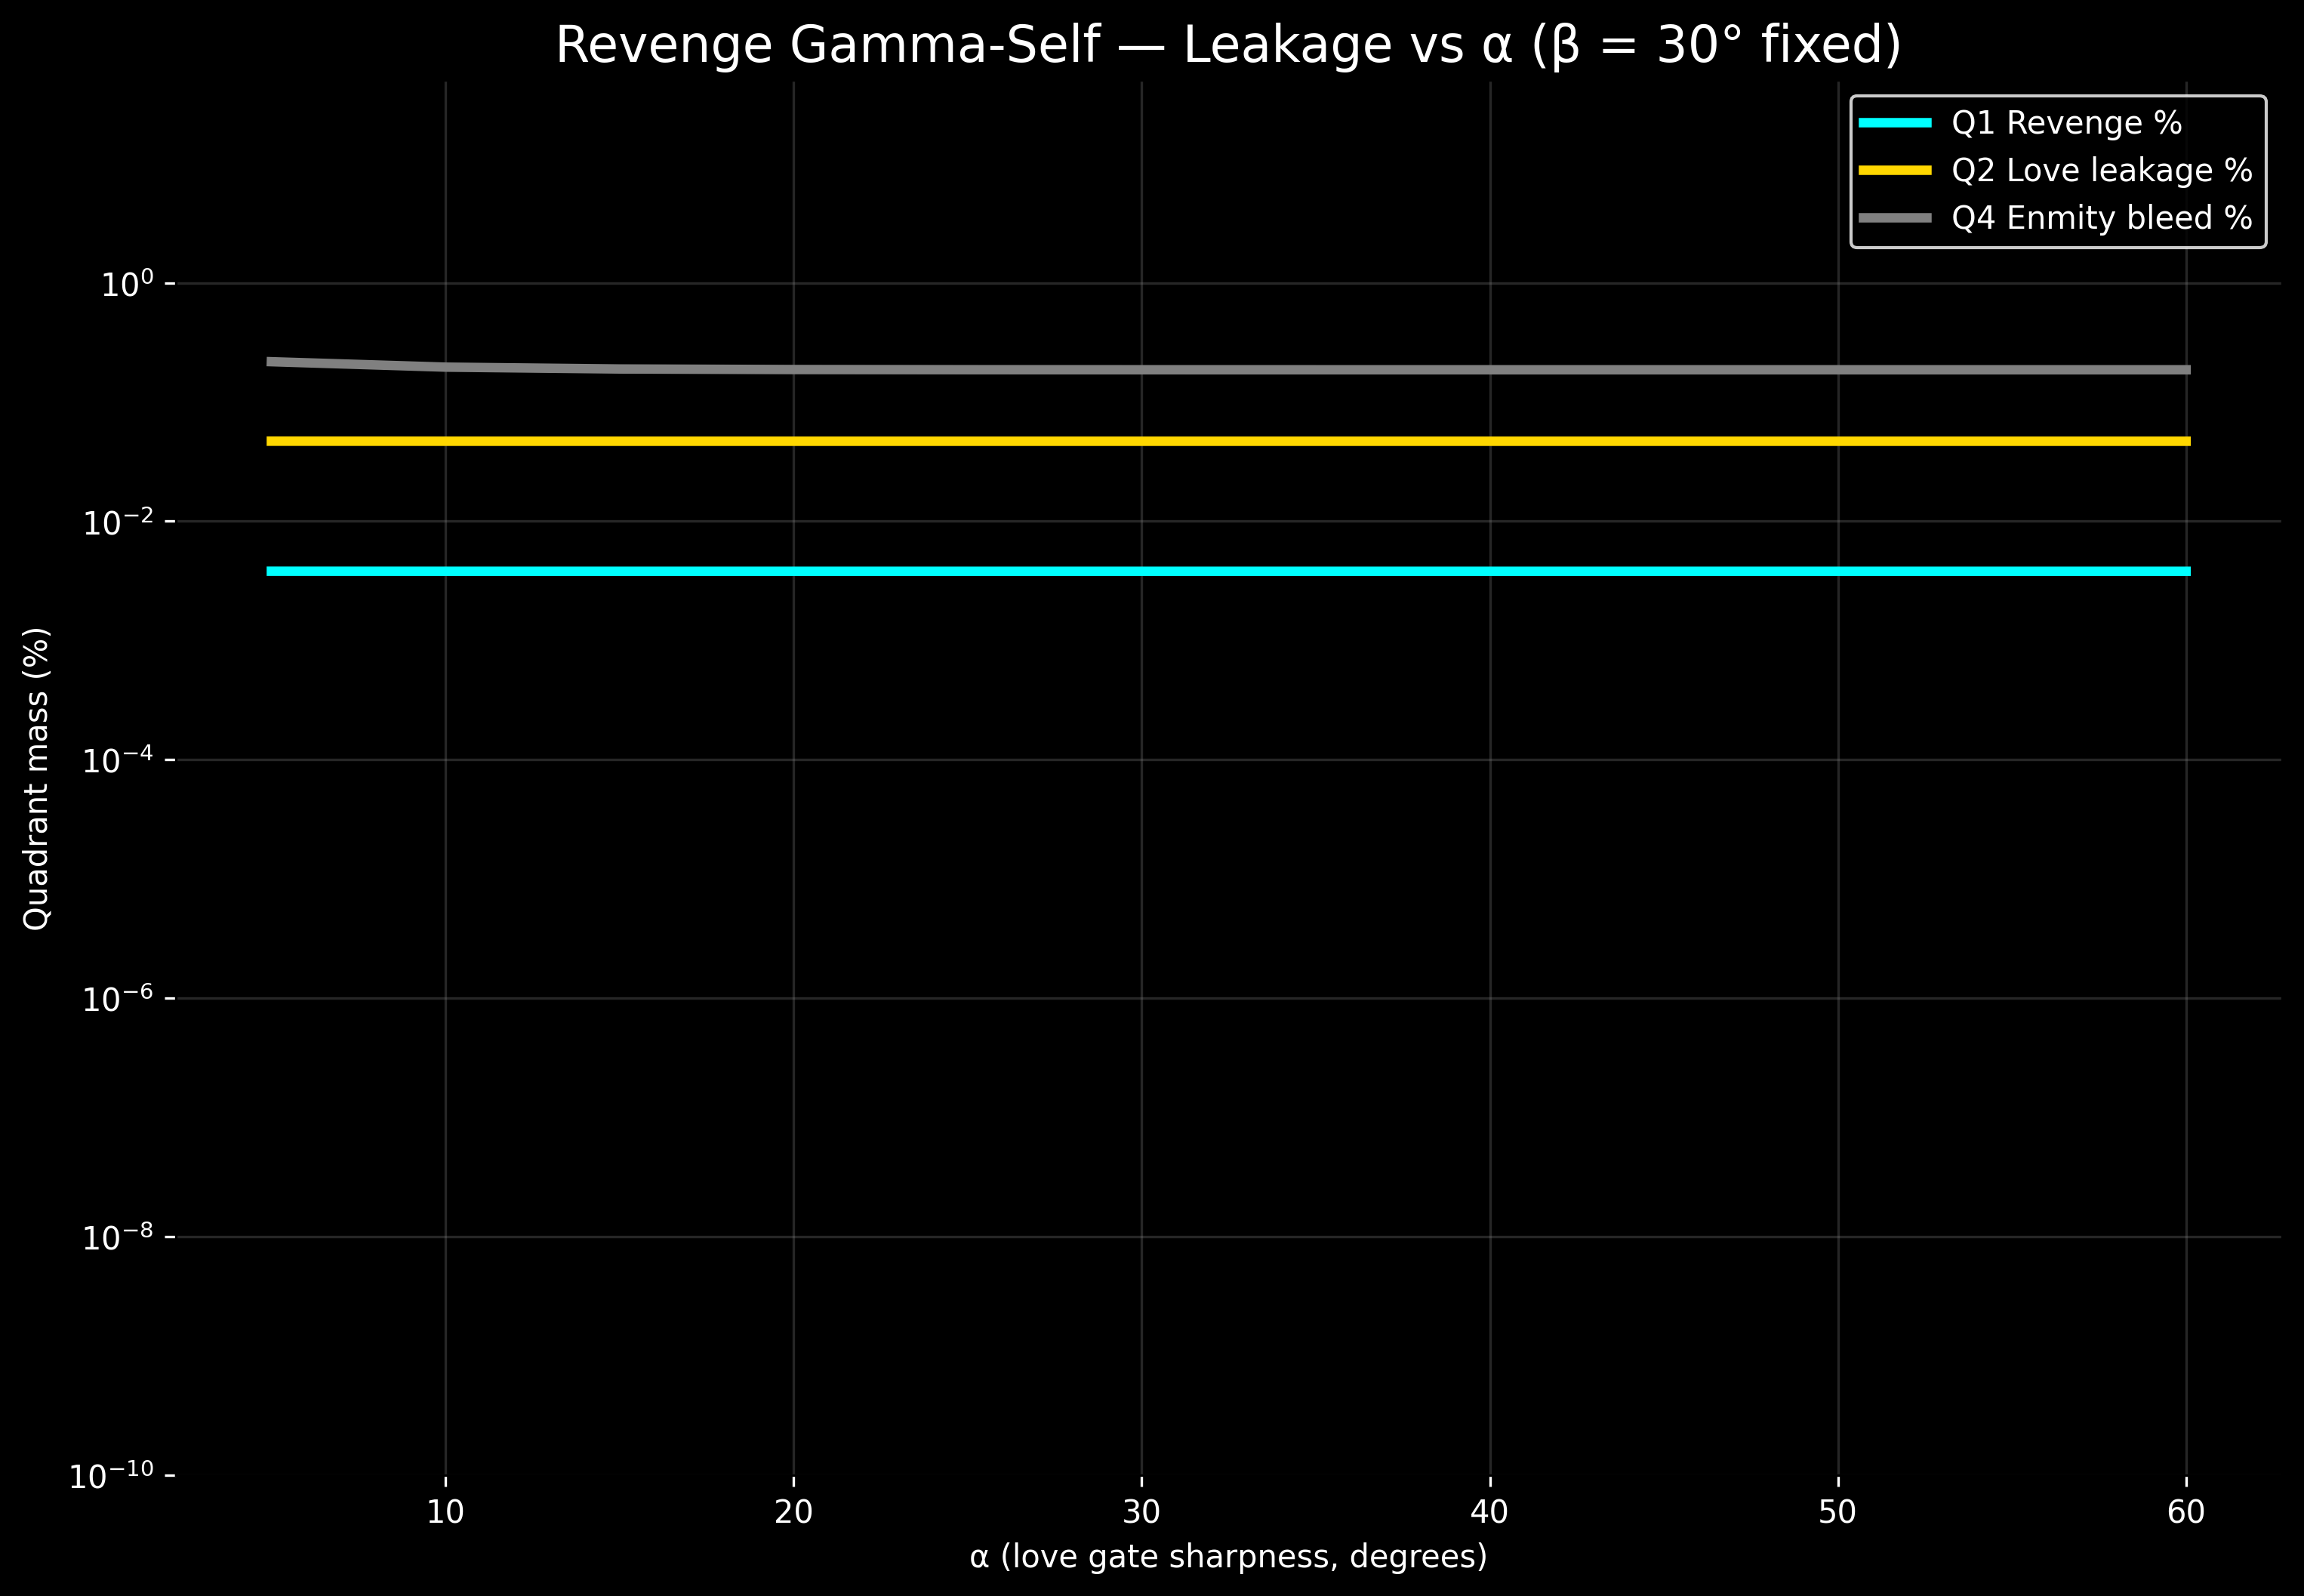

Here is the Python script that generated this plot:
#!/usr/bin/env python
# -*- coding: utf-8*

import sys
from pathlib import Path
sys.path.append(str(Path(__file__).parent.parent))

import numpy as np
import matplotlib.pyplot as plt
import os
from datetime import datetime
from scipy.special import expit    # <-- this line was missing
from core.revenge_core import pdf, high_r_pdf, gate_on, gate_off, low_r_raw, scale

"""
tests/revenge_leakage.py

Sweeps α (love gate sharpness) from 5° to 60° (step 5°), β fixed at 30°
Shows how love leakage (Q2) is annihilated as α increases

Output:
- tests/revenge_leakage.png
- tests/revenge_leakage_table.md
"""

# Fixed β = 30° (enmity gate)
BETA_DEG = 30.0

# α sweep
alphas_deg = np.arange(5, 61, 5)

# Key points for integration (reuse the canonical grid for speed & consistency)
data = np.load("core/revenge_pdf.npz")
r_grid = data["r"]
theta_grid = data["theta_deg"]
R, T = np.meshgrid(r_grid, theta_grid, indexing='ij')
jacob = R * (r_grid[1] - r_grid[0]) * np.deg2rad(theta_grid[1] - theta_grid[0])

results = []

for alpha_deg in alphas_deg:
    # Temporary gate_on with current α
    def gate_on_var(theta_deg):
        return expit(-alpha_deg * (theta_deg + 135.0))

    # High-r with current α
    high_grid = high_r_pdf(R, T) * gate_on_var(T) * gate_off(T)
    high_grid = np.where(R >= 0.5, high_grid, 0)

    # Low-r (unchanged — already scaled correctly)
    low_grid = np.where(R < 0.5, scale * low_r_raw(R, T), 0)

    total_pdf = high_grid + low_grid

    # Quadrant masses
    q1 = np.sum(total_pdf * jacob * ((T >= -45) & (T < 45)))
    q2 = np.sum(total_pdf * jacob * ((T >= 45) & (T < 135)))
    q3 = np.sum(total_pdf * jacob * ((T >= 135) | (T < -135)))
    q4 = np.sum(total_pdf * jacob * ((T >= -135) & (T < -45)))

    total = q1 + q2 + q3 + q4

    results.append({
        "alpha": alpha_deg,
        "Q1": q1 / total * 100,
        "Q2": q2 / total * 100,
        "Q4": q4 / total * 100,
    })

# Plot
plt.figure(figsize=(12, 8), facecolor="black")
ax = plt.gca()
ax.set_facecolor("black")

q1_vals = [res["Q1"] for res in results]
q2_vals = [res["Q2"] for res in results]
q4_vals = [res["Q4"] for res in results]

ax.plot(alphas_deg, q1_vals, color="cyan", linewidth=3, label="Q1 Revenge %")
ax.plot(alphas_deg, q2_vals, color="#FFD700", linewidth=3, label="Q2 Love leakage %")
ax.plot(alphas_deg, q4_vals, color="gray", linewidth=3, label="Q4 Enmity bleed %")

ax.set_yscale("log")
ax.set_ylim(1e-10, 50)
ax.set_xlabel("α (love gate sharpness, degrees)", color="white")
ax.set_ylabel("Quadrant mass (%)", color="white")
ax.set_title("Revenge Gamma-Self — Leakage vs α (β = 30° fixed)", color="white", fontsize=16)
ax.tick_params(colors="white")
ax.grid(True, alpha=0.3, color="gray")
ax.legend(facecolor="black", edgecolor="white", labelcolor="white")

os.makedirs("tests", exist_ok=True)
plt.savefig("tests/revenge_leakage.png", dpi=300, facecolor="black", bbox_inches="tight")
plt.close()

# Table with emotional notes
with open("tests/revenge_leakage_table.md", "w", encoding="utf-8") as f:
    f.write("# Revenge Gamma-Self — Leakage vs α (β = 30°)\n\n")
    f.write("| α  | Q2 Love %     | Q4 Enmity %   | Q1 Revenge %  | Emotional State          |\n")
    f.write("|----|---------------|---------------|---------------|--------------------------|\n")
    for res in results:
        alpha = res["alpha"]
        q2 = res["Q2"]
        q4 = res["Q4"]
        q1 = res["Q1"]
        if alpha <= 10:
            state = "Bitter — a whisper of love remains"
        elif alpha <= 20:
            state = "Resentful — love is dying"
        elif alpha <= 35:
            state = "Cold — love is mathematically negligible"
        elif alpha <= 50:
            state = "Frozen — love is impossible"
        else:
            state = "Absolute — love is annihilated"
        f.write(f"| {alpha:2.0f} | {q2:.6e} | {q4:.6e} | {q1:.6e} | {state} |\n")

print("revenge_leakage.py complete")
print("→ tests/revenge_leakage.png")
print("→ tests/revenge_leakage_table.md")